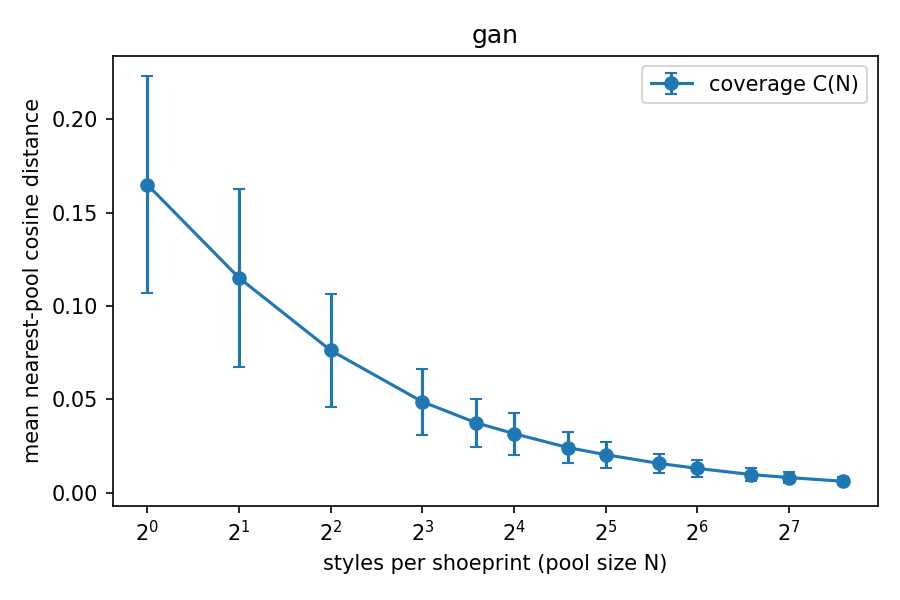

Source data for this figure (header and first rows):
pool_size, coverage_mean, coverage_std, rel_residual
1, 0.165, 0.05797, 1
2, 0.1152, 0.04777, 0.6977
4, 0.07629, 0.03015, 0.4623
8, 0.04879, 0.01778, 0.2956
12, 0.03755, 0.01282, 0.2275
16, 0.03171, 0.01123, 0.1921
24, 0.02429, 0.008152, 0.1472
32, 0.02043, 0.006866, 0.1238
48, 0.01575, 0.005248, 0.0954
64, 0.01309, 0.004573, 0.0793
96, 0.009808, 0.003247, 0.0594
128, 0.008204, 0.002831, 0.0497
192, 0.006201, 0.002123, 0.0376
# noise_floor, 0.000000
